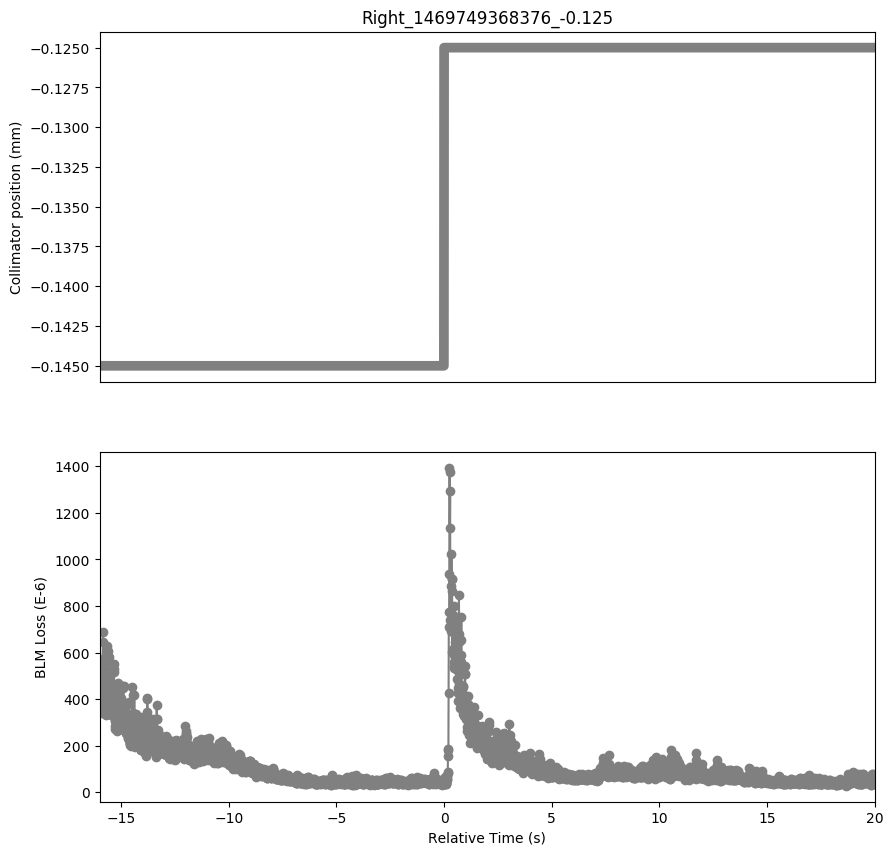

Values plotted in this chart, from the file beside it:
Timestamp, position, BLMTI.06L7.B1E10_TCP.B6L7.B1
1469749352380, -0.145, 0.0005441
1469749352390, -0.145, 0.0004901
1469749352400, -0.145, 0.0005151
1469749352410, -0.145, 0.0005195
1469749352420, -0.145, 0.0005492
1469749352430, -0.145, 0.0005263
1469749352440, -0.145, 0.000513
1469749352450, -0.145, 0.0004644
1469749352460, -0.145, 0.0004257
1469749352470, -0.145, 0.0003895
1469749352480, -0.145, 0.000354
1469749352490, -0.145, 0.0003414
1469749352500, -0.145, 0.0003768
1469749352510, -0.145, 0.0004927
1469749352520, -0.145, 0.0005535
1469749352530, -0.145, 0.00069
1469749352540, -0.145, 0.0006451
1469749352550, -0.145, 0.0005549
1469749352560, -0.145, 0.0004746
1469749352570, -0.145, 0.0004449
1469749352580, -0.145, 0.0004301
1469749352590, -0.145, 0.0004655
1469749352600, -0.145, 0.0005412
1469749352610, -0.145, 0.0005792
1469749352620, -0.145, 0.0005741
1469749352630, -0.145, 0.0004565
1469749352640, -0.145, 0.0004127
1469749352650, -0.145, 0.0003649
1469749352660, -0.145, 0.000341
1469749352670, -0.145, 0.000333
1469749352680, -0.145, 0.0003801
1469749352690, -0.145, 0.0005017
1469749352700, -0.145, 0.0006292
1469749352710, -0.145, 0.0005922
1469749352720, -0.145, 0.0005148
1469749352730, -0.145, 0.0004923
1469749352740, -0.145, 0.0004547
1469749352750, -0.145, 0.0004612
1469749352760, -0.145, 0.0004514
1469749352770, -0.145, 0.0004775
1469749352780, -0.145, 0.0004999
1469749352790, -0.145, 0.0006063
1469749352800, -0.145, 0.0005788
1469749352810, -0.145, 0.000501
1469749352820, -0.145, 0.0004127
1469749352830, -0.145, 0.0003819
1469749352840, -0.145, 0.0003602
1469749352850, -0.145, 0.0003805
1469749352860, -0.145, 0.0004203
1469749352870, -0.145, 0.0004702
1469749352880, -0.145, 0.0005068
1469749352890, -0.145, 0.0004634
1469749352900, -0.145, 0.0004156
1469749352910, -0.145, 0.000371
1469749352920, -0.145, 0.0003566
1469749352930, -0.145, 0.0003316
1469749352940, -0.145, 0.0003301
1469749352950, -0.145, 0.0003678
1469749352960, -0.145, 0.0004022
1469749352970, -0.145, 0.0004011
... 3,538 more rows
